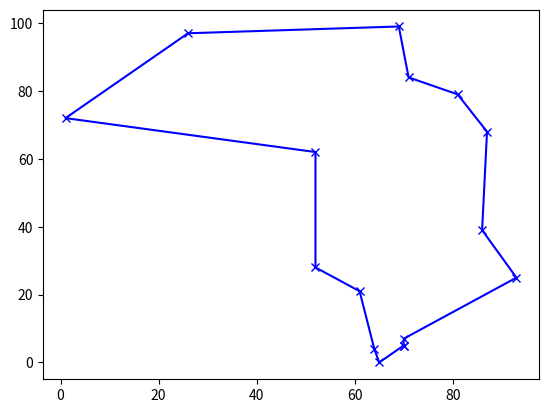

Reproduce this figure in Python.
# [redacted]
import random, numpy, math, copy, matplotlib.pyplot as plt
cities = [random.sample(range(100), 2) for x in range(15)]
tour = random.sample(range(15),15)
for temperature in numpy.logspace(0,5,num=100000)[::-1]:
    [i,j] = sorted(random.sample(range(15),2))
    newTour =  tour[:i] + tour[j:j+1] +  tour[i+1:j] + tour[i:i+1] + tour[j+1:]

    if math.exp( ( sum([ math.sqrt(sum([(cities[tour[(k+1) % 15]][d] - cities[tour[k % 15]][d])**2 for d in [0,1] ])) for k in [j,j-1,i,i-1]]) - sum([math.sqrt(sum([(cities[newTour[(k+1) % 15]][d] - cities[newTour[k % 15]][d])**2 for d in [0,1] ])) for k in [j,j-1,i,i-1]])) / temperature) > random.random():
        tour = copy.copy(newTour);

plt.plot([cities[tour[i % 15]][0] for i in range(16)], [cities[tour[i % 15]][1] for i in range(16)], 'xb-');
plt.show()

xmin = min(pair[0] for pair in cities)
xmax = max(pair[0] for pair in cities)

ymin = min(pair[1] for pair in cities)
ymax = max(pair[1] for pair in cities)

def transform(pair):
    x = pair[0]
    y = pair[1]
    return [(x-xmin)*100/(xmax - xmin), (y-ymin)*100/(ymax - ymin)]

rescaled_cities = [ transform(b) for b in cities]

cities = [(random.random()/10, random.random()/10) for x in range(15)];
